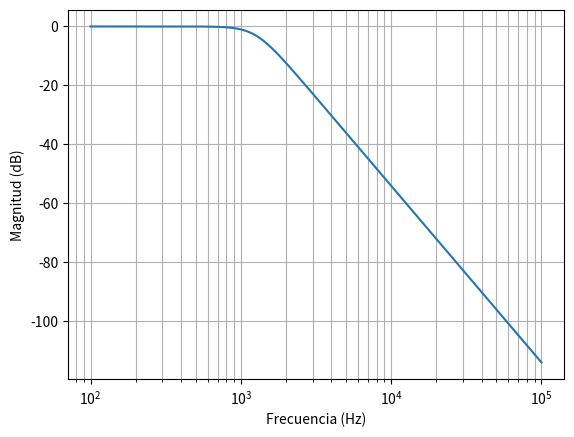

Reproduce this figure in Python.
import numpy as np
import matplotlib.pyplot as plt
from scipy import signal
AP, AS = 1.0, 24.0
SPECS = {
    'LP': {'wp':[1000], 'ws':[4000], 'btype':'lowpass'},
    'HP': {'wp':[4000], 'ws':[1000], 'btype':'highpass'},
    'BP': {'wp':[1200,2400], 'ws':[500,5500], 'btype':'bandpass'},
    'BS': {'wp':[500,5500], 'ws':[1200,2400], 'btype':'bandstop'},
}
GRUPOS = {1:(['LP','HP'],['butter','cheby1']), 2:(['HP','BP'],['butter','cheby2']), 3:(['LP','BS'],['cheby1','ellip']), 4:(['LP','BP'],['butter','bessel'])}
GRUPO = 1  # ACTIVIDAD: cambiar por el grupo asignado
print('Casos de este grupo:',[(t,f) for t in GRUPOS[GRUPO][0] for f in GRUPOS[GRUPO][1]])

wp,ws=2*np.pi*1000,2*np.pi*4000
N,wn=signal.buttord(wp,ws,AP,AS,analog=True)
z,p,k=signal.butter(N,wn,analog=True,output='zpk')
f=np.logspace(2,5,600)
_,H=signal.freqs_zpk(z,p,k,worN=2*np.pi*f)
plt.semilogx(f,20*np.log10(np.maximum(abs(H),1e-15)))
plt.xlabel('Frecuencia (Hz)');plt.ylabel('Magnitud (dB)');plt.grid(True,which='both');plt.show()
print('Orden mínimo:',N,'Polos:',p)

def disenar(tipo, familia):
    """ACTIVIDAD: devolver (z,p,k) del filtro analógico asignado."""
    # Escribir aquí la elección de funciones de scipy.signal.
    # Convertir los bordes de SPECS[tipo] a rad/s.
    return None

casos=[(t,f) for t in GRUPOS[GRUPO][0] for f in GRUPOS[GRUPO][1]]
print('Completar:',casos)

# ACTIVIDAD: completar gráficos y tabla para los cuatro diseños.
# Sugerencia: signal.freqs_zpk, np.unwrap, np.gradient.
print('Plantilla lista: agregar los resultados del grupo.')
